Dataset: dataset (GitHub, Aryawwww/Image-Programming-group-10). Classes: tomato bacterial spot, tomato late blight, tomato septoria leaf spot, tomato yellow leaf curl virus, tomato healthy.

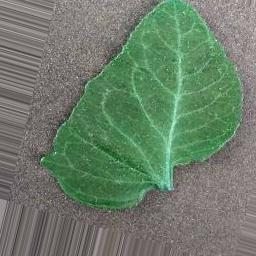
Label: tomato bacterial spot

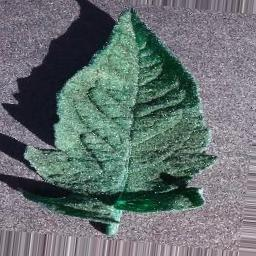
Label: tomato bacterial spot

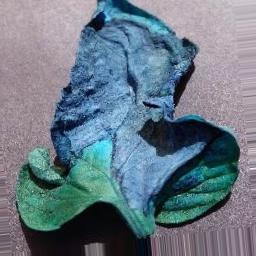
Label: tomato late blight

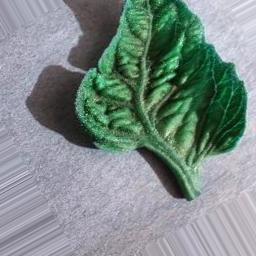
Label: tomato yellow leaf curl virus

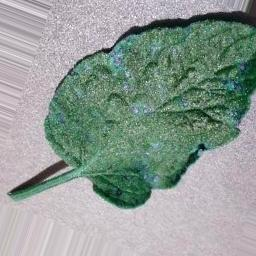
Label: tomato septoria leaf spot

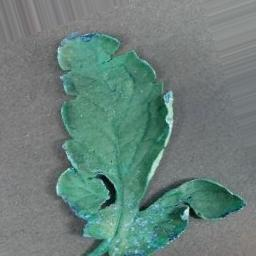
Label: tomato healthy
